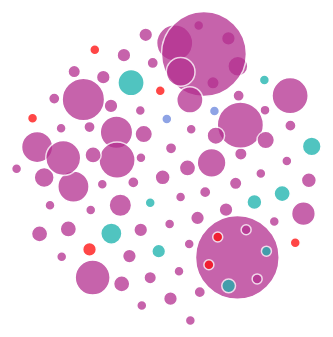
D3 v7 page, settled after 360 driven frames (6 s of simulated time); the page loaded 1 data file(s).



    let width = 1000,
    height = 500;

    const radius = 15;   // distance between bubbles 

    let margin = 0;

    let svg = d3.select("#chart")
    .append("svg")
    .attr("width", width)
    .attr("height", height);

    d3.csv("bubble.csv").then(data => {
    
        let result = d3.group(data, d => d.period);

        console.log(result)

        let rScale = d3.scaleLinear()
            .range([5,10]) //Change size of curcles 
            .domain(d3.extent(data, d => d.Count));

        let colors = d3.scaleOrdinal()
            .range(['#B42F90', '#16B1AC', '#FF0909', '#6985DD', '#0BE304', '#9A303D', '#979883', '#FF09D3', '#FF7C09', '#EFE71F', '#7FA25A', '#7A57C7', '#804C13', '#C2C757', '#1F52EF']) // change colors here 
            .domain(d3.map(data, d => d.Price));

        let simulation = d3.forceSimulation(data)
            .force("charge", d3.forceManyBody().strength(1000)) //strength
            .force('x', d3.forceX().x(250))
            .force('y', d3.forceY().y(height/2))
            .force("collision", d3.forceCollide().radius(radius));

        let g = svg.append("g")
            .attr("class", "group");

        simulation.on("tick", () => {
            g.selectAll("circle")
            .data(data)
            .join("circle")
            .attr("stroke", "#fff")
            .attr("stroke-width", 1.5)
            .attr("r", d => (rScale(d.Count)))
            .attr("fill", d => colors(d.Price))
            .attr("opacity", 0.75)
            .attr("cx", d => d.x)
            .attr("cy", d => d.y)
            .on("mouseover", function (event, d) {
                d3.select(this).attr("opacity", 1);

                tooltip
                .style("visibility", "visible")
                .html(`${d.Category}<br />${d.Count}`);
            })
            .on("mousemove", function (event) {
                tooltip
                .style("top", (event.pageY - 10) + "px")
                .style("left", (event.pageX + 10) + "px");
            })
            .on("mouseout", function () {
                d3.select(this).attr("opacity", 0.75);
                tooltip.style("visibility", "hidden");
            })
        })

        for (let i = 0; i < 100; i++) {
            simulation.tick()
        }
        });

        const tooltip = d3.select("body").append("div")
        .attr("class", "svg-tooltip")
        .style("position", "absolute")
        .style("visibility", "hidden");
  

### data: bubble.csv
Category, Count, Price
African, 2, $$
American (New), 60, $$
American (Traditional), 8, $$$
Asian Fusion, 5, $$$
Australian, 5, $$
Bakeries, 2, $$
Barbeque, 4, $$
Bars, 19, $$
Belgian, 1, $
Bookstores, 1, $$
Brasseries, 1, $$
Brazilian, 4, $$
Breakfast & Brunch, 18, $$
Buffets, 1, $$$$
Burgers, 4, $$
Cafes, 9, $$
Cajun/Creole, 3, $$
Cantonese, 1, $$
Caribbean, 9, $$
Chicken Shop, 4, $$
Chinese, 21, $$
Cocktail Bars, 22, $$
Coffee & Tea, 6, $$
Comfort Food, 4, $$
Cuban, 4, $$
Delis, 1, $$
Desserts, 4, $
Dim Sum, 12, $$
Diners, 4, $$
Ethiopian, 1, $$
Fast Food, 1, $
Filipino, 6, $$
Food Court, 1, $$
Food Trucks, 1, $
French, 22, $$
Gastropubs, 3, $$
Georgian, 2, $$
Greek, 4, $$$
Haitian, 1, $$
Halal, 1, $$
Himalayan/Nepalese, 2, $$
Hong Kong Style Cafe, 1, $
Hot Pot, 4, $$$
Indian, 4, $$
Italian, 61, $$
Izakaya, 3, $$
Japanese, 30, $$
Japanese Curry, 1, $$
Jazz & Blues, 1, $$
Korean, 27, $$
Laotian, 1, $$
Latin American, 7, $$
Lounges, 1, $$
Malaysian, 3, $$
Mediterranean, 14, $$$
Mexican, 22, $$
Middle Eastern, 6, $$
Modern European, 2, $$
Moroccan, 2, $$
Music Venues, 1, $$
... 34 more rows